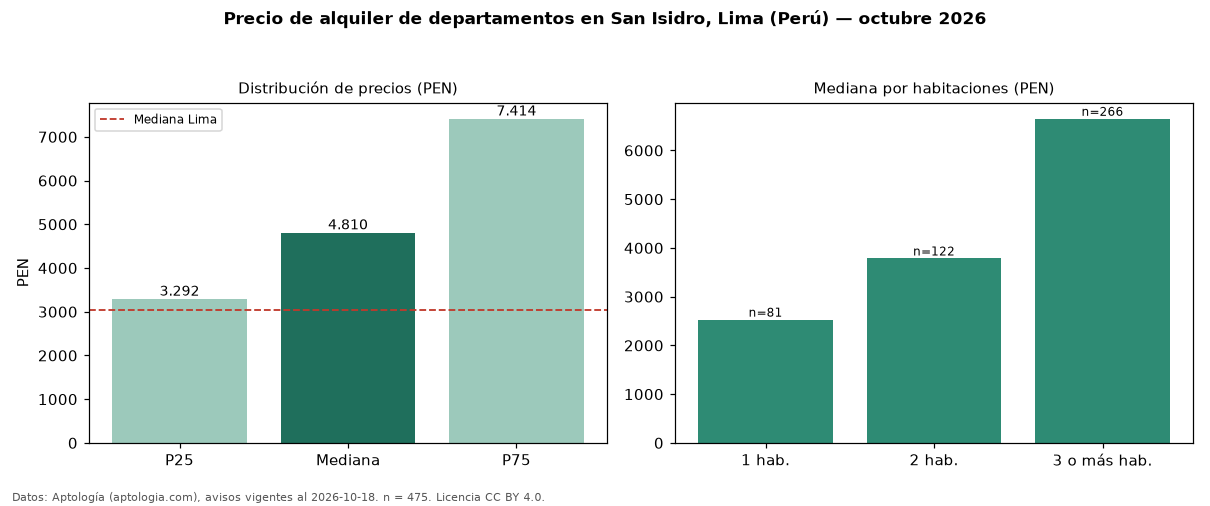

Data behind this chart, as committed beside it:
seccion, metrica, valor, moneda, n
precio, p25, 3292, PEN, 475
precio, mediana, 4810, PEN, 475
precio, p75, 7414, PEN, 475
precio, minimo, 1200, PEN, 475
precio, maximo, 19325, PEN, 475
m2, mediana_precio_m2, 37.01, PEN, 466
m2, area_mediana_m2, 150.0, m2, 466
admin, mediana_admin_mes, 470.0, PEN, 95
banos, mediana_banos, 2.0, , 
parqueadero, pct_con_parqueadero, 100.0, %, 395
habitaciones, 1, 2529, PEN, 81
habitaciones, 2, 3784, PEN, 122
habitaciones, 3+, 6650, PEN, 266
ciudad, mediana_ciudad_referencia, 3050, PEN, 
ciudad, mediana_m2_ciudad, 32.91, PEN, 
fuente, fecha_datos, 2026-10-18, , 
fuente, atribucion, https://www.aptologia.com/pe/alquiler/li…, , 
fuente, licencia, CC BY 4.0, , 
